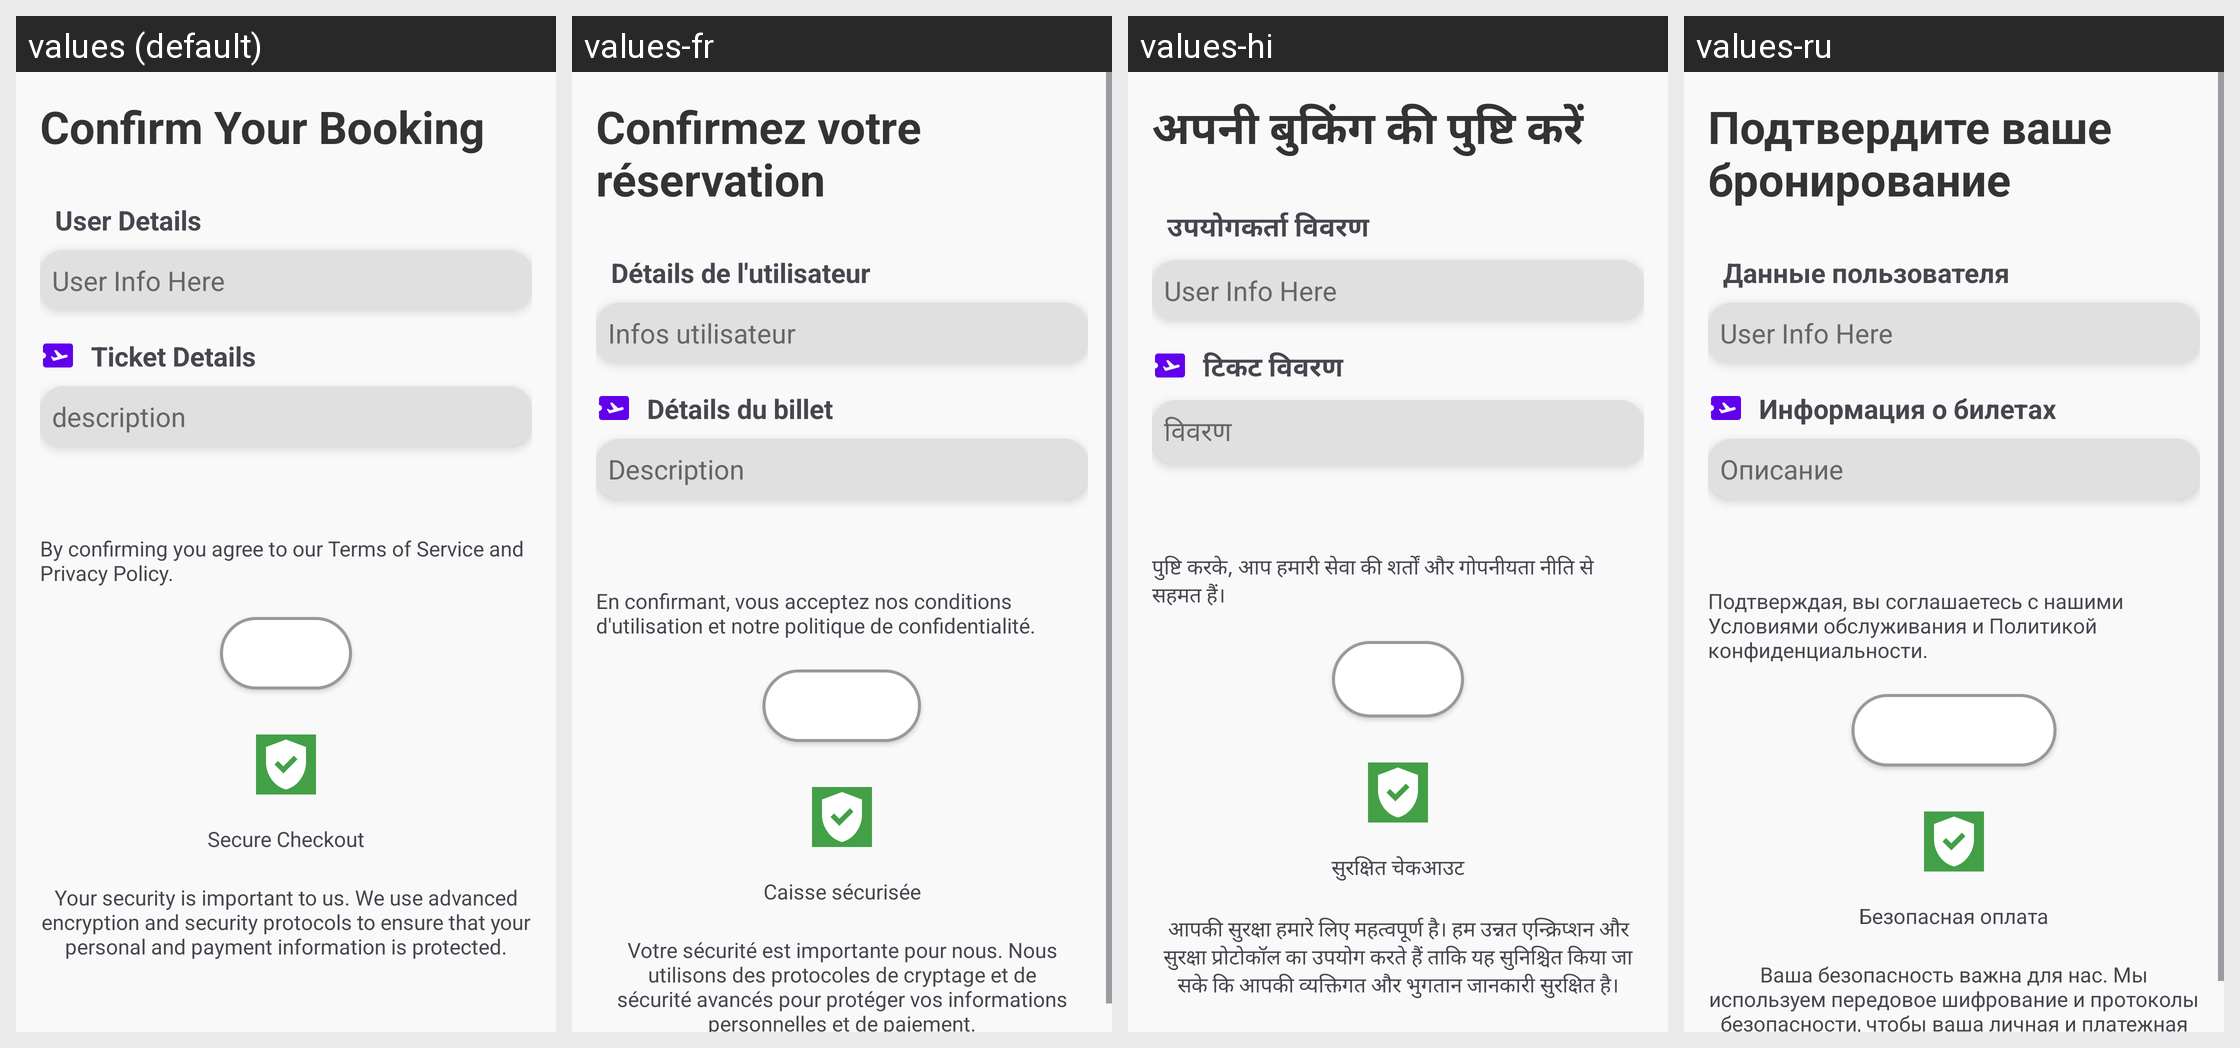

This grid shows one Android layout under several languages. Give, for every string resource on the screen, its name, the default text and each shown locale's text.
Android screen res/layout/fragment_booking.xml rendered under 4 locales, left to right: values (default), values-fr, values-hi, values-ru. Device: Nexus 5 (rendered at 1080×1920; each locale shown at half size, 540×960, under a caption strip naming it); theme Theme.Tripify.
Other locales in the repository, not shown: values-ar, values-bn, values-es, values-zh.
Strings drawn on this screen, with the default value and each locale's value (text and hints the layout hard-codes, and strings that could not be matched under every locale, appear in the picture but are not listed):

checkout
  values: Confirm Your Booking
  values-fr: Confirmez votre réservation
  values-hi: अपनी बुकिंग की पुष्टि करें
  values-ru: Подтвердите ваше бронирование

user_details
  values: User Details
  values-fr: Détails de l'utilisateur
  values-hi: उपयोगकर्ता विवरण
  values-ru: Данные пользователя

userdetails
  values: User Info Here
  values-fr: Infos utilisateur
  values-hi: User Info Here  [not translated; the default value is used]
  values-ru: User Info Here  [not translated; the default value is used]

ticket_details
  values: Ticket Details
  values-fr: Détails du billet
  values-hi: टिकट विवरण
  values-ru: Информация о билетах

destination_DESC
  values: description
  values-fr: Description
  values-hi: विवरण
  values-ru: Описание

checkout_des
  values: By confirming you agree to our Terms of Service and Privacy Policy.
  values-fr: En confirmant, vous acceptez nos conditions d'utilisation et notre politique de confidentialité.
  values-hi: पुष्टि करके, आप हमारी सेवा की शर्तों और गोपनीयता नीति से सहमत हैं।
  values-ru: Подтверждая, вы соглашаетесь с нашими Условиями обслуживания и Политикой конфиденциальности.

secure_checkout
  values: Secure Checkout
  values-fr: Caisse sécurisée
  values-hi: सुरक्षित चेकआउट
  values-ru: Безопасная оплата

security_booking
  values: Your security is important to us. We use advanced encryption and security protocols to ensure that your personal and payment information is protected.
  values-fr: Votre sécurité est importante pour nous. Nous utilisons des protocoles de cryptage et de sécurité avancés pour protéger vos informations personnelles et de paiement.
  values-hi: आपकी सुरक्षा हमारे लिए महत्वपूर्ण है। हम उन्नत एन्क्रिप्शन और सुरक्षा प्रोटोकॉल का उपयोग करते हैं ताकि यह सुनिश्चित किया जा सके कि आपकी व्यक्तिगत और भुगतान जानकारी सुरक्षित है।
  values-ru: Ваша безопасность важна для нас. Мы используем передовое шифрование и протоколы безопасности, чтобы ваша личная и платежная информация была защищена.
